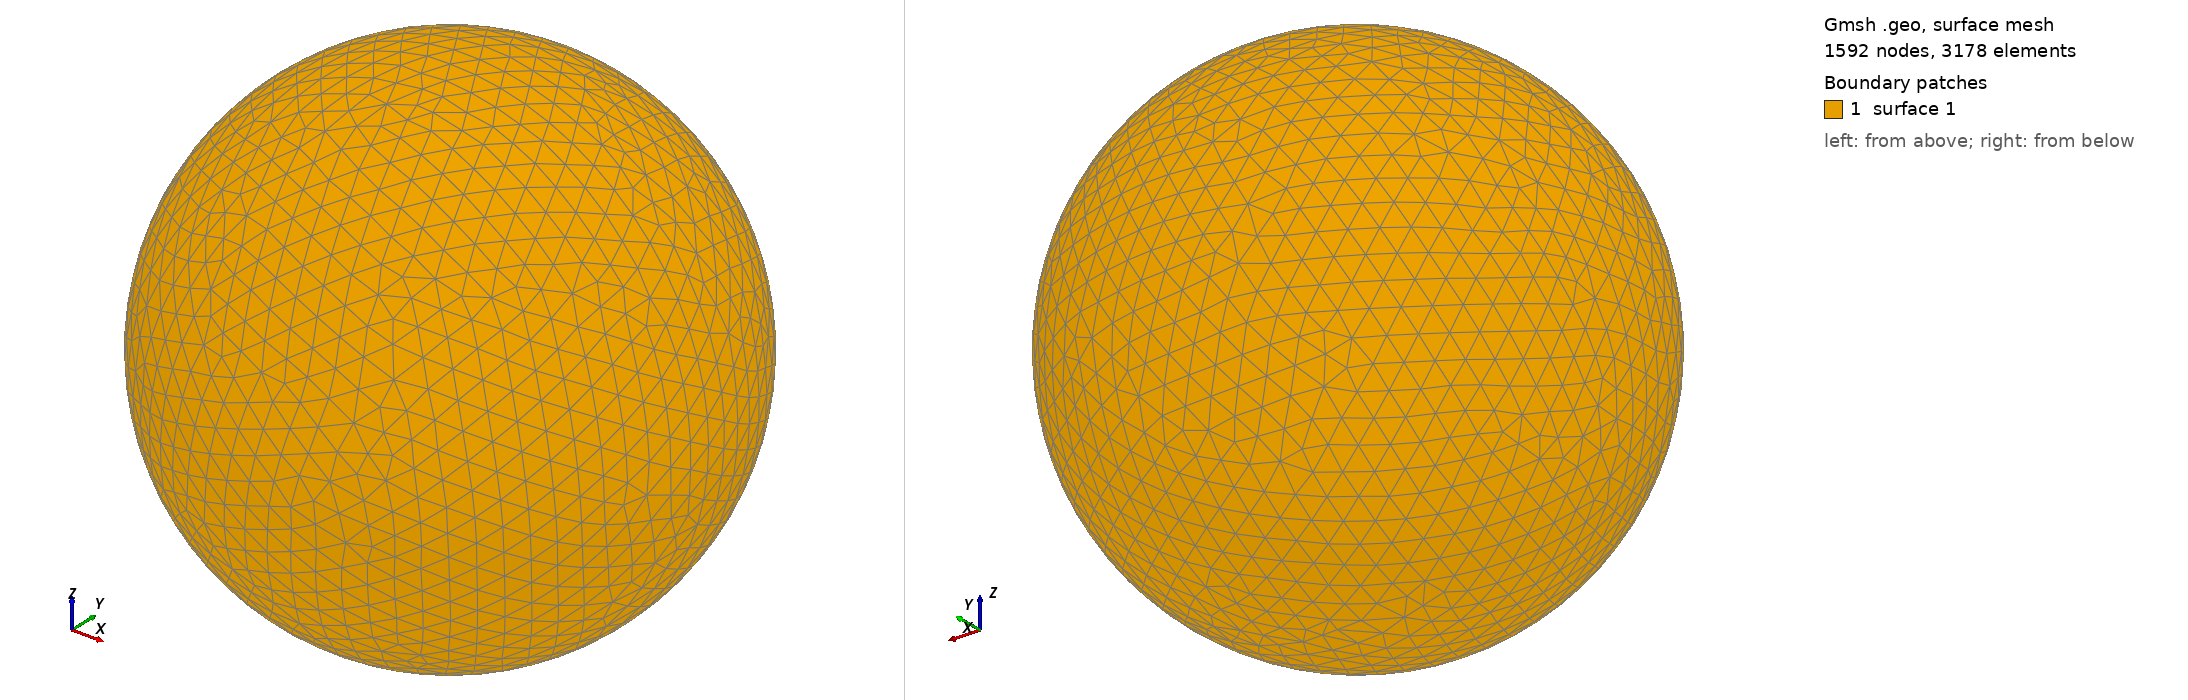

Gmsh geometry script, surface-meshed: 1592 nodes, 3178 surface elements. Boundary patches (legend numbers): 1 surface 1. Left view from above one corner, right view from below the opposite corner. The script declares no physical surfaces, so the legend lists its geometric surfaces. The drawing asked Gmsh for element sizes between 1% and 20% of the model's largest extent; the script's own settings can give other sizes.

=== shot2384.geo (drawn) ===
SetFactory("OpenCASCADE");
Point(1) = {0,0,0,0};
Sphere(1) = {0,0,0,0.44470000};
MeshSize{ PointsOf{ Surface{:}; } } = 0.044470000;
Mesh.ElementOrder=1;
Mesh.Format=39;
